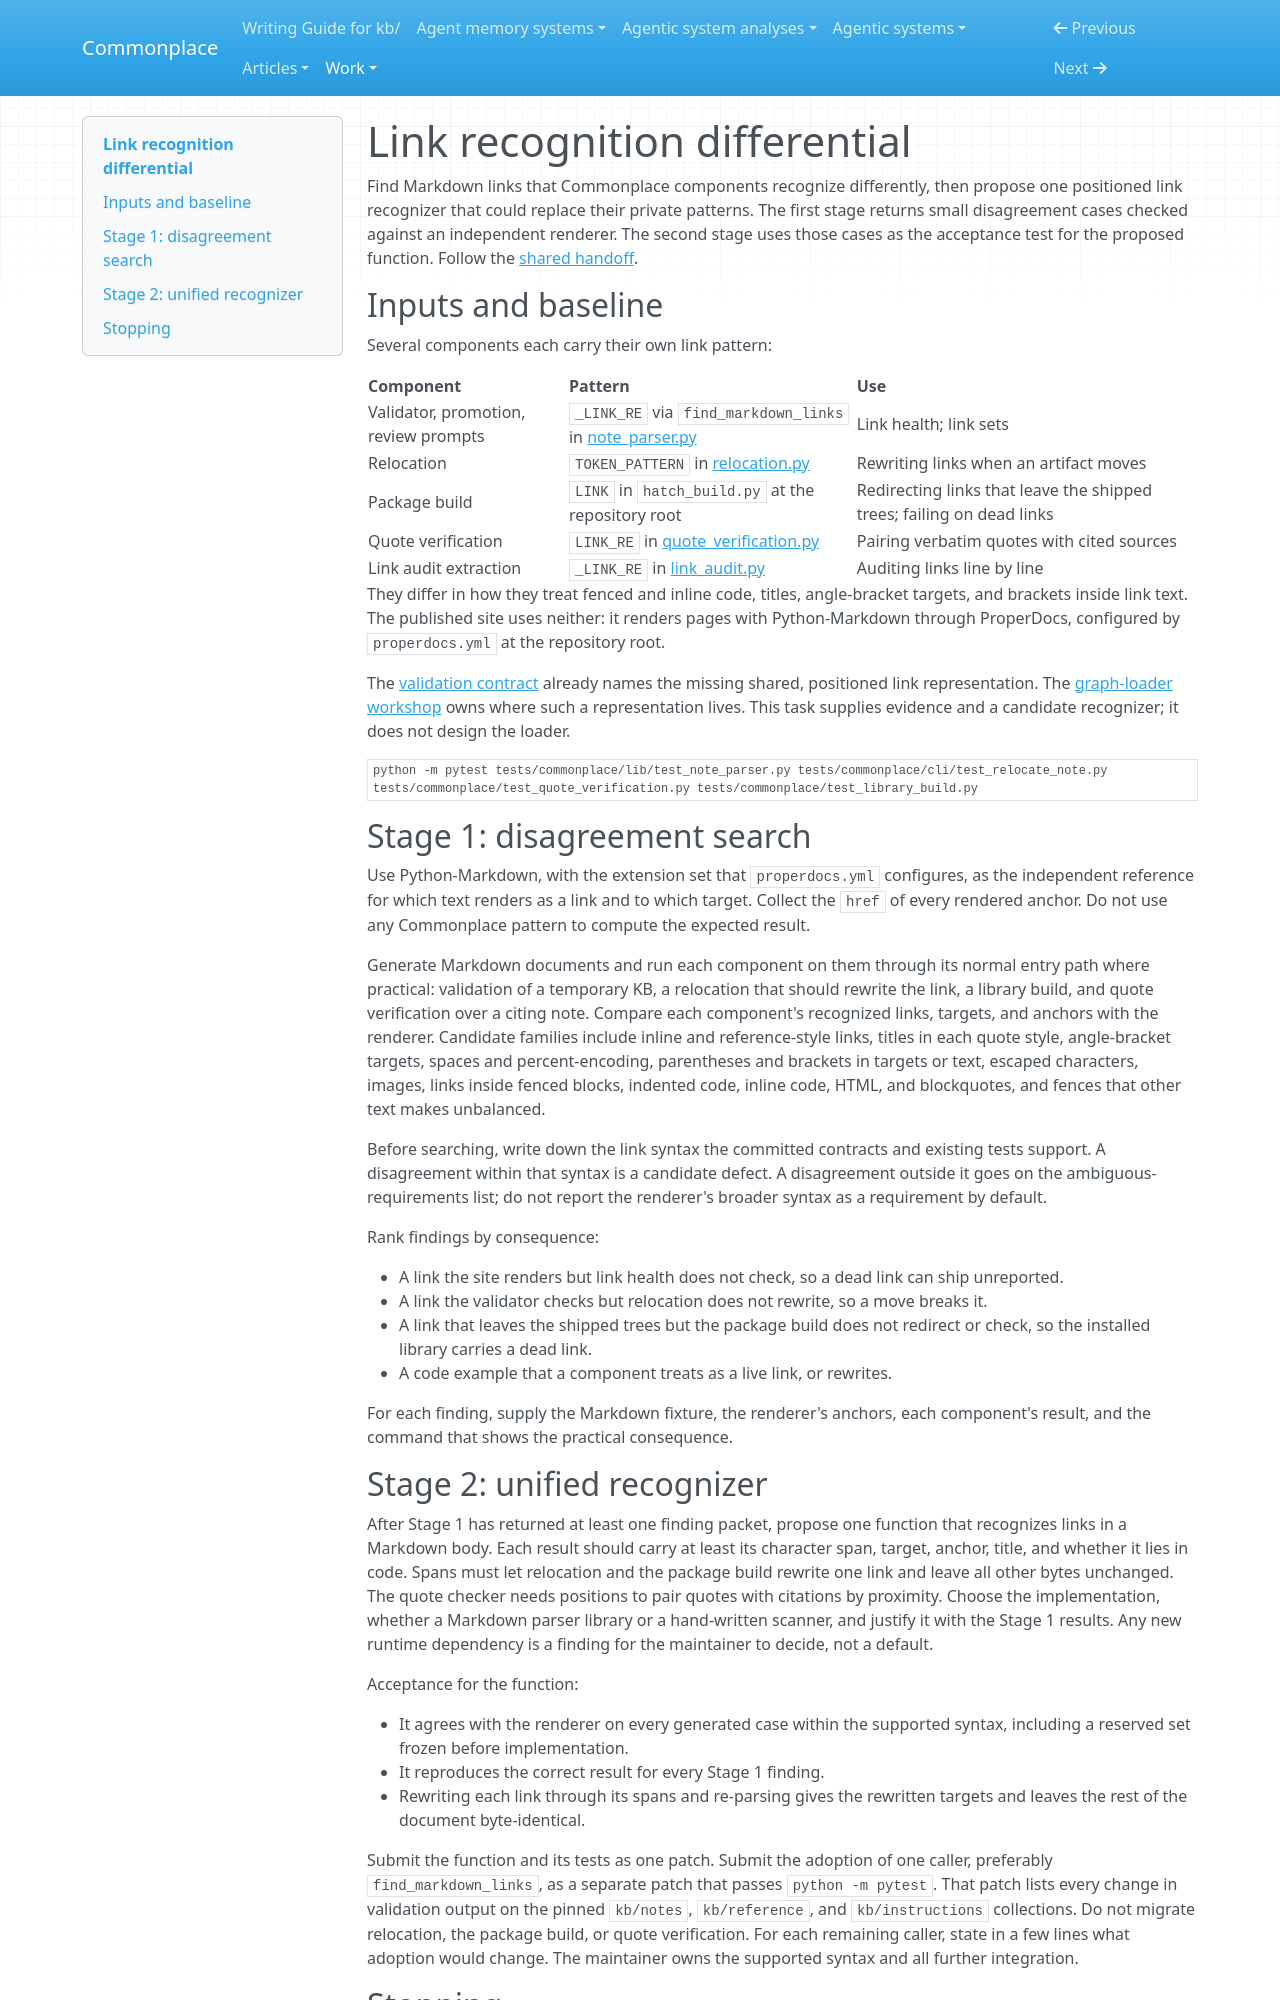

repository: zby/commonplace · page: work/volunteer-compute-tasks/link-recognition-differential/index.html · generator: mkdocs

# Link recognition differential

Find Markdown links that Commonplace components recognize differently, then
propose one positioned link recognizer that could replace their private
patterns. The first stage returns small disagreement cases checked against an
independent renderer. The second stage uses those cases as the acceptance test
for the proposed function. Follow the [shared handoff](./README.md).

## Inputs and baseline

Several components each carry their own link pattern:

| Component | Pattern | Use |
|---|---|---|
| Validator, promotion, review prompts | `_LINK_RE` via `find_markdown_links` in [note_parser.py](../../../src/commonplace/lib/note_parser.py) | Link health; link sets |
| Relocation | `TOKEN_PATTERN` in [relocation.py](../../../src/commonplace/lib/relocation.py) | Rewriting links when an artifact moves |
| Package build | `LINK` in `hatch_build.py` at the repository root | Redirecting links that leave the shipped trees; failing on dead links |
| Quote verification | `LINK_RE` in [quote_verification.py](../../../src/commonplace/lib/quote_verification.py) | Pairing verbatim quotes with cited sources |
| Link audit extraction | `_LINK_RE` in [link_audit.py](../../../src/commonplace/lib/extraction/link_audit.py) | Auditing links line by line |

They differ in how they treat fenced and inline code, titles, angle-bracket
targets, and brackets inside link text. The published site uses neither: it
renders pages with Python-Markdown through ProperDocs, configured by
`properdocs.yml` at the repository root.

The [validation contract](../../reference/validation-contract.md#open)
already names the missing shared, positioned link representation. The
[graph-loader workshop](../kb-graph-loader/README.md) owns where such a
representation lives. This task supplies evidence and a candidate recognizer; it
does not design the loader.

```bash
python -m pytest tests/commonplace/lib/test_note_parser.py tests/commonplace/cli/test_relocate_note.py tests/commonplace/test_quote_verification.py tests/commonplace/test_library_build.py
```

## Stage 1: disagreement search

Use Python-Markdown, with the extension set that `properdocs.yml` configures, as
the independent reference for which text renders as a link and to which target.
Collect the `href` of every rendered anchor. Do not use any Commonplace pattern
to compute the expected result.

Generate Markdown documents and run each component on them through its normal
entry path where practical: validation of a temporary KB, a relocation that
should rewrite the link, a library build, and quote verification over a
citing note. Compare each component's recognized links, targets, and anchors
with the renderer. Candidate families include inline and reference-style links,
titles in each quote style, angle-bracket targets, spaces and percent-encoding,
parentheses and brackets in targets or text, escaped characters, images, links
inside fenced blocks, indented code, inline code, HTML, and blockquotes, and
fences that other text makes unbalanced.

Before searching, write down the link syntax the committed contracts and
existing tests support. A disagreement within that syntax is a candidate
defect. A disagreement outside it goes on the ambiguous-requirements list; do
not report the renderer's broader syntax as a requirement by default.

Rank findings by consequence:

- A link the site renders but link health does not check, so a dead link can
  ship unreported.
- A link the validator checks but relocation does not rewrite, so a move breaks
  it.
- A link that leaves the shipped trees but the package build does not redirect
  or check, so the installed library carries a dead link.
- A code example that a component treats as a live link, or rewrites.

For each finding, supply the Markdown fixture, the renderer's anchors, each
component's result, and the command that shows the practical consequence.
